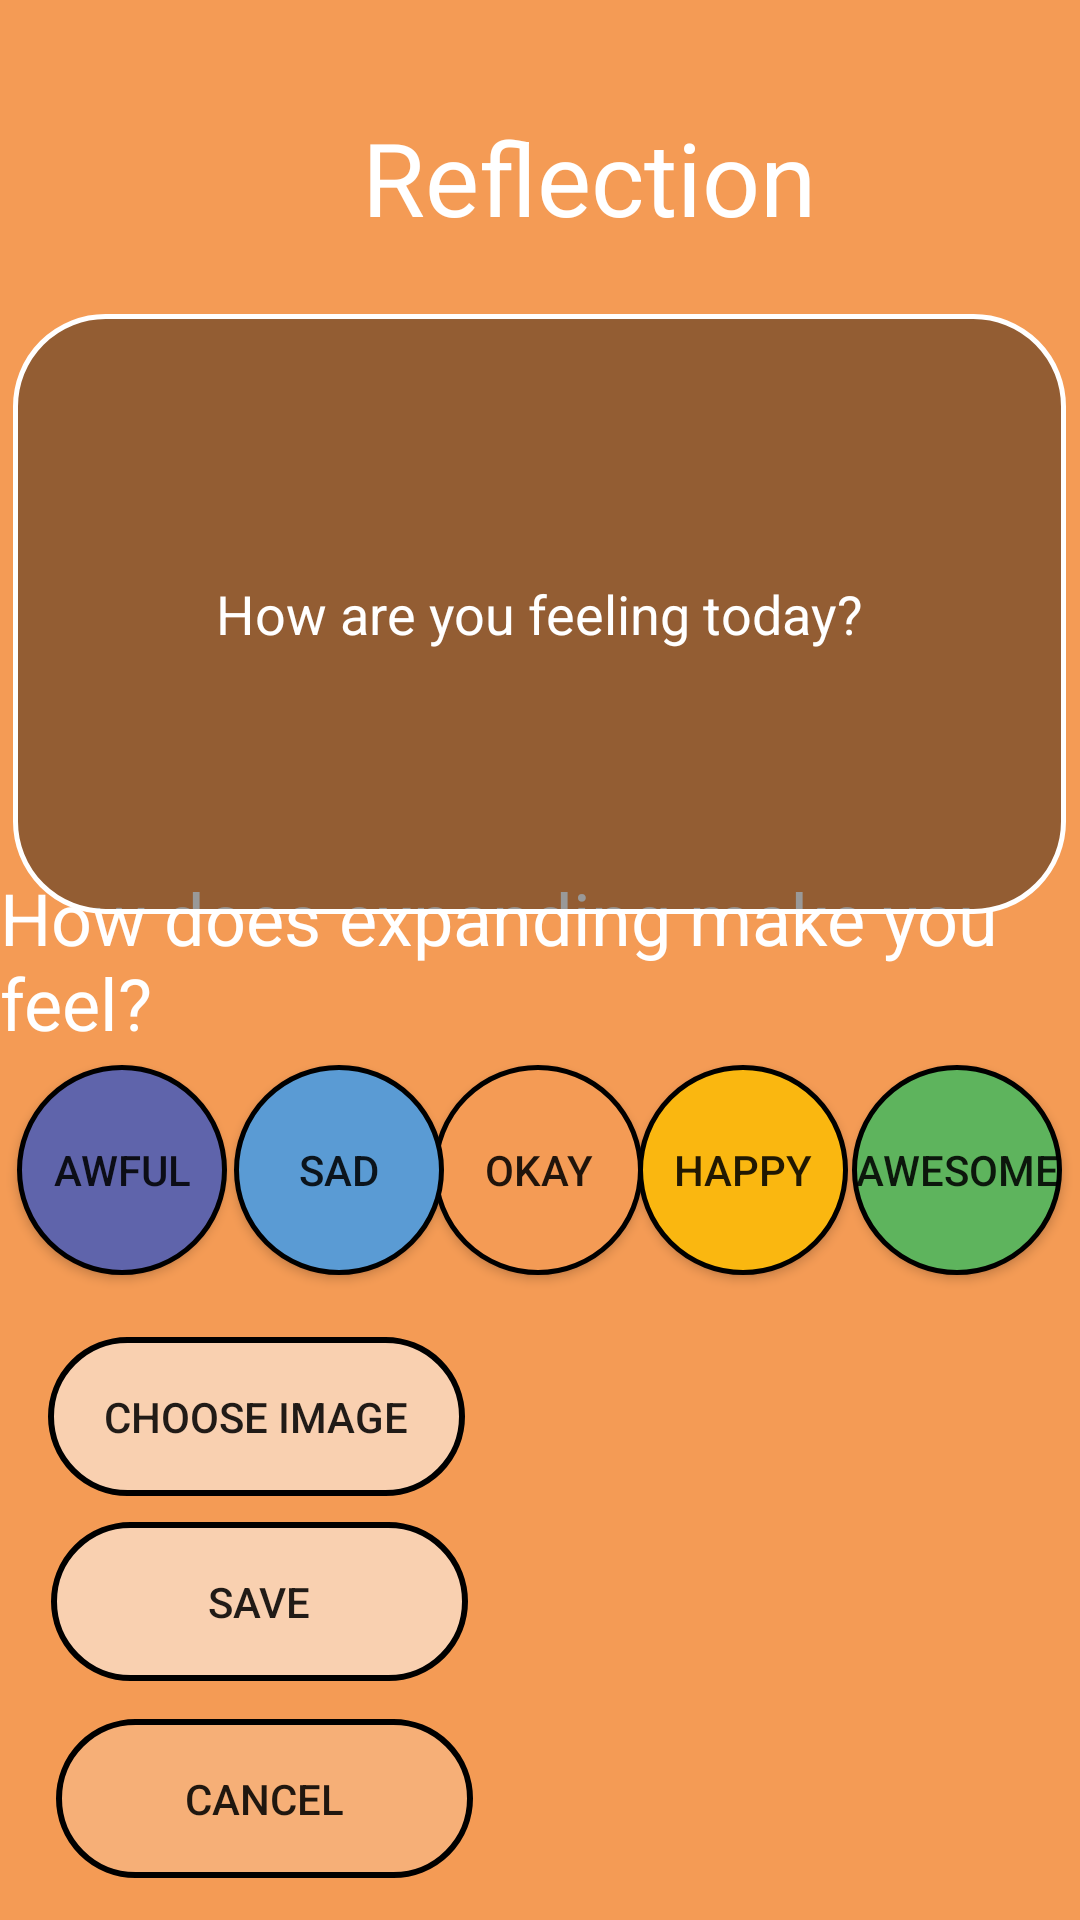

Reconstruct the res/layout file that produces this screen, plus the resources it refers to.
<!-- AndroidManifest.xml: application theme Theme.MobileApps_TESTING_CODES_USE_THIS_FOR_PRACTISE -->
<!-- res/layout/reflection_page.xml -->
<?xml version="1.0" encoding="utf-8"?>
<androidx.constraintlayout.widget.ConstraintLayout xmlns:android="http://schemas.android.com/apk/res/android"
    xmlns:app="http://schemas.android.com/apk/res-auto"
    xmlns:tools="http://schemas.android.com/tools"
    android:id="@+id/expand_on_feelings_colour"
    android:layout_width="match_parent"
    android:layout_height="match_parent"
    android:background="@color/okay"
    tools:context=".ExpandOnFeelingsPage">


    <TextView
        android:id="@+id/reflectionPageTitle"
        android:layout_width="wrap_content"
        android:layout_height="wrap_content"
        android:text="@string/reflection"
        android:textColor="#FFFFFF"
        android:textSize="34sp"
        app:layout_constraintBottom_toBottomOf="parent"
        app:layout_constraintEnd_toEndOf="parent"
        app:layout_constraintHorizontal_bias="0.578"
        app:layout_constraintStart_toStartOf="parent"
        app:layout_constraintTop_toTopOf="parent"
        app:layout_constraintVertical_bias="0.061" />

    <TextView
        android:id="@+id/reflectionPageText"
        android:layout_width="wrap_content"
        android:layout_height="wrap_content"
        android:text="@string/how_does_expanding_make_you_feel"
        android:textColor="#FFFFFF"
        android:textSize="24sp"
        app:layout_constraintBottom_toBottomOf="parent"
        app:layout_constraintEnd_toEndOf="parent"
        app:layout_constraintHorizontal_bias="0.578"
        app:layout_constraintStart_toStartOf="parent"
        app:layout_constraintTop_toTopOf="parent" />

    <EditText
        android:id="@+id/reflectionPageTextbox"
        android:layout_width="351dp"
        android:layout_height="200dp"
        android:autofillHints="@null"
        android:background="@drawable/transparent_textbox_with_stroke"
        android:ems="10"
        android:hint="@string/how_are_you_feeling_today"
        android:inputType="textMultiLine"
        android:lines="4"
        android:maxLines="6"
        android:singleLine="false"
        android:textAlignment="center"
        android:textColor="#FFFFFF"
        android:textColorHint="@color/white"
        app:layout_constraintBottom_toBottomOf="parent"
        app:layout_constraintEnd_toEndOf="parent"
        app:layout_constraintHorizontal_bias="0.488"
        app:layout_constraintStart_toStartOf="parent"
        app:layout_constraintTop_toTopOf="parent"
        app:layout_constraintVertical_bias="0.238" />

    <Button
        android:id="@+id/awfulButton"
        android:layout_width="70dp"
        android:layout_height="70dp"
        android:background="@drawable/rounded_circle_awful"
        android:elevation="200dp"
        android:text="@string/awful"
        app:layout_constraintBottom_toBottomOf="parent"
        app:layout_constraintEnd_toEndOf="parent"
        app:layout_constraintHorizontal_bias="0.02"
        app:layout_constraintStart_toStartOf="parent"
        app:layout_constraintTop_toTopOf="parent"
        app:layout_constraintVertical_bias="0.623" />

    <Button
        android:id="@+id/awesomeButton"
        android:layout_width="70dp"
        android:layout_height="70dp"
        android:background="@drawable/rounded_circle_awesome"
        android:text="@string/awesome"

        app:layout_constraintBottom_toBottomOf="parent"
        app:layout_constraintEnd_toEndOf="parent"
        app:layout_constraintHorizontal_bias="0.979"
        app:layout_constraintStart_toStartOf="parent"
        app:layout_constraintTop_toTopOf="parent"
        app:layout_constraintVertical_bias="0.623" />

    <Button
        android:id="@+id/happyButton"
        android:layout_width="70dp"
        android:layout_height="70dp"
        android:background="@drawable/rounded_circle_happy"
        android:text="@string/happy"
        app:layout_constraintBottom_toBottomOf="parent"
        app:layout_constraintEnd_toEndOf="parent"
        app:layout_constraintHorizontal_bias="0.733"
        app:layout_constraintStart_toStartOf="parent"
        app:layout_constraintTop_toTopOf="parent"
        app:layout_constraintVertical_bias="0.623" />

    <Button
        android:id="@+id/okayButton"
        android:layout_width="70dp"
        android:layout_height="70dp"
        android:background="@drawable/rounded_circle_okay"
        android:text="@string/okay"
        app:layout_constraintBottom_toBottomOf="parent"
        app:layout_constraintEnd_toEndOf="parent"
        app:layout_constraintHorizontal_bias="0.498"
        app:layout_constraintStart_toStartOf="parent"
        app:layout_constraintTop_toTopOf="parent"
        app:layout_constraintVertical_bias="0.623" />

    <Button
        android:id="@+id/sadButton"
        android:layout_width="70dp"
        android:layout_height="70dp"
        android:background="@drawable/rounded_circle_sad"
        android:text="@string/sad"
        app:layout_constraintBottom_toBottomOf="parent"
        app:layout_constraintEnd_toEndOf="parent"
        app:layout_constraintHorizontal_bias="0.269"
        app:layout_constraintStart_toStartOf="parent"
        app:layout_constraintTop_toTopOf="parent"
        app:layout_constraintVertical_bias="0.623" />

    <Button
        android:id="@+id/cancelButton"
        android:layout_width="139dp"
        android:layout_height="53dp"
        android:background="@drawable/button_background_dark"
        android:text="@string/cancel"
        app:layout_constraintBottom_toBottomOf="parent"
        app:layout_constraintEnd_toEndOf="parent"
        app:layout_constraintHorizontal_bias="0.084"
        app:layout_constraintStart_toStartOf="parent"
        app:layout_constraintTop_toTopOf="parent"
        app:layout_constraintVertical_bias="0.976" />

    <Button
        android:id="@+id/saveButton"
        android:layout_width="139dp"
        android:layout_height="53dp"
        android:background="@drawable/button_background_white"
        android:text="@string/save"
        app:layout_constraintBottom_toBottomOf="parent"
        app:layout_constraintEnd_toEndOf="parent"
        app:layout_constraintHorizontal_bias="0.077"
        app:layout_constraintStart_toStartOf="parent"
        app:layout_constraintTop_toTopOf="parent"
        app:layout_constraintVertical_bias="0.864" />

    <ImageView
        android:id="@+id/img_save"
        android:layout_width="195dp"
        android:layout_height="232dp"
        android:contentDescription="@null"
        app:layout_constraintBottom_toBottomOf="parent"
        app:layout_constraintEnd_toEndOf="parent"
        app:layout_constraintHorizontal_bias="0.925"
        app:layout_constraintStart_toStartOf="parent"
        app:layout_constraintTop_toTopOf="parent"
        app:layout_constraintVertical_bias="0.985" />

    <Button
        android:id="@+id/btn_pick_img"
        android:layout_width="139dp"
        android:layout_height="53dp"
        android:background="@drawable/button_background_white"
        android:text="@string/choose_image"
        app:layout_constraintBottom_toBottomOf="parent"
        app:layout_constraintEnd_toEndOf="parent"
        app:layout_constraintHorizontal_bias="0.073"
        app:layout_constraintStart_toStartOf="parent"
        app:layout_constraintTop_toTopOf="parent"
        app:layout_constraintVertical_bias="0.759" />


</androidx.constraintlayout.widget.ConstraintLayout>
<!-- resources referenced by this layout -->
<resources>
  <color name="okay">#F49B55</color>
  <color name="white">#FFFFFFFF</color>
  <!-- drawable button_background_dark (drawable) -->
  <?xml version="1.0" encoding="utf-8"?>
  <ripple xmlns:android="http://schemas.android.com/apk/res/android"
      android:color="?android:attr/colorControlHighlight">
  
      <item>
          <shape android:shape="rectangle">
              <corners android:radius="30dp" />
              
              <solid android:color="#33ffffff" />
  
              
              <stroke
                  android:color="@color/black"
                  android:width="2dp"/>
          </shape>
      </item>
  
  </ripple>
  <!-- drawable rounded_circle_awesome (drawable) -->
  <?xml version="1.0" encoding="utf-8"?>
  <ripple xmlns:android="http://schemas.android.com/apk/res/android"
      android:color="@color/grey">
      <item>
          <shape android:shape="oval">
              <solid android:color="@color/awesome"/>
              <stroke android:width="5px" android:color="#000000" />
          </shape>
  
      </item>
  </ripple>
  <!-- drawable rounded_circle_awful (drawable) -->
  <?xml version="1.0" encoding="utf-8"?>
  <ripple xmlns:android="http://schemas.android.com/apk/res/android"
      android:color="@color/grey">
      <item>
          <shape android:shape="oval">
              <solid android:color="@color/awful"/>
              <stroke android:width="5px" android:color="#000000" />
          </shape>
  
      </item>
  </ripple>
  <!-- drawable rounded_circle_happy (drawable) -->
  <?xml version="1.0" encoding="utf-8"?>
  <ripple xmlns:android="http://schemas.android.com/apk/res/android"
      android:color="@color/grey">
      <item>
          <shape android:shape="oval">
              <solid android:color="@color/happy"/>
              <stroke android:width="5px" android:color="#000000" />
          </shape>
      </item>
  </ripple>
  <!-- drawable rounded_circle_okay (drawable) -->
  <?xml version="1.0" encoding="utf-8"?>
  <ripple xmlns:android="http://schemas.android.com/apk/res/android"
      android:color="@color/grey">
      <item>
          <shape android:shape="oval">
              <solid android:color="@color/okay"/>
              <stroke android:width="5px" android:color="#000000" />
          </shape>
      </item>
  </ripple>
  <!-- drawable rounded_circle_sad (drawable) -->
  <?xml version="1.0" encoding="utf-8"?>
  <ripple xmlns:android="http://schemas.android.com/apk/res/android"
      android:color="@color/grey">
      <item>
          <shape android:shape="oval">
              <solid android:color="@color/sad"/>
              <stroke android:width="5px" android:color="#000000" />
          </shape>
  
      </item>
  </ripple>
  <!-- drawable transparent_textbox_with_stroke (drawable) -->
  <?xml version="1.0" encoding="utf-8"?>
  <shape
      xmlns:android="http://schemas.android.com/apk/res/android"
      android:shape="rectangle">
  
      <corners android:radius="30dp" />
  
      
      <solid android:color="#66000000" />
  
      <stroke android:width="5px" android:color="#FFFFFF" />
  
  
  </shape>
  <string name="awesome">Awesome</string>
  <string name="awful">Awful</string>
  <string name="cancel">Cancel</string>
  <string name="choose_image">Choose Image</string>
  <string name="happy">Happy</string>
  <string name="how_are_you_feeling_today">How are you feeling today?</string>
  <string name="how_does_expanding_make_you_feel">How does expanding make you feel?</string>
  <string name="okay">OKAY</string>
  <string name="reflection">Reflection</string>
  <string name="sad">Sad</string>
  <string name="save">Save</string>
  <style name="Theme.MobileApps_TESTING_CODES_USE_THIS_FOR_PRACTISE" parent="android:Theme.Material.Light.NoActionBar" />
  <color name="black">#FF000000</color>
  <color name="grey">#565657</color>
  <color name="awesome">#5EB45D</color>
  <color name="awful">#5F64AB</color>
  <color name="happy">#FAB710</color>
  <color name="sad">#5A9BD4</color>
</resources>
